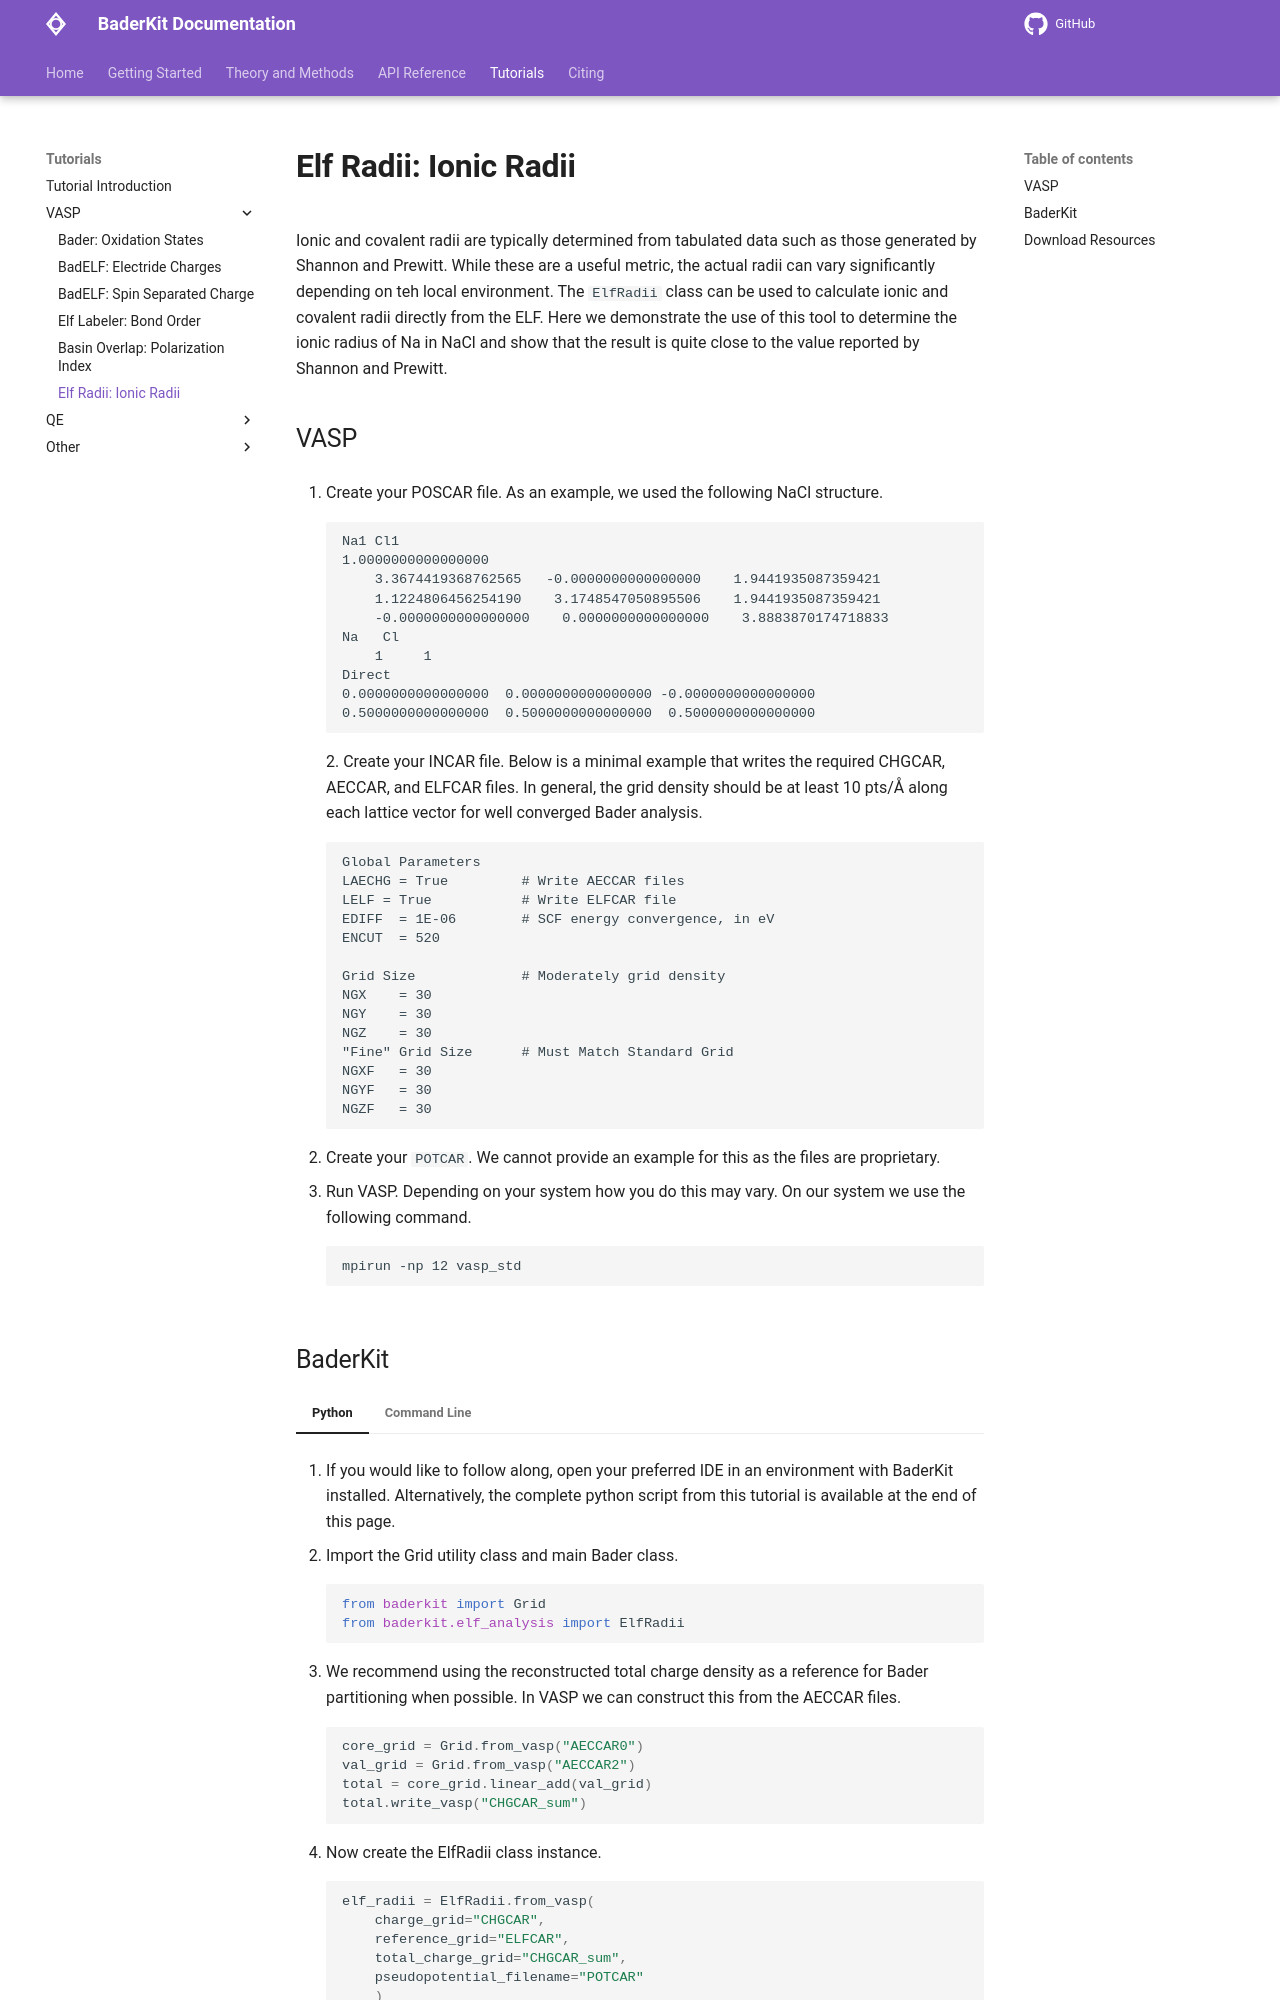

repository: SWeav02/baderkit · page: tutorials/vasp/elf_radii/index.html · generator: mkdocs

Ionic and covalent radii are typically determined from tabulated data such as those generated by Shannon and Prewitt. While these are a useful metric, the actual radii can vary significantly depending on teh local environment. The `ElfRadii` class can be used to calculate ionic and covalent radii directly from the ELF. Here we demonstrate the use of this tool to determine the ionic radius of Na in NaCl and show that the result is quite close to the value reported by Shannon and Prewitt.

## VASP

1. Create your POSCAR file. As an example, we used the following NaCl structure.

    ```
    Na1 Cl1
    1.0000000000000000
        3.3674419368762565   -0.0000000000000000    1.9441935087359421
        1.1224806456254190    3.1748547050895506    1.9441935087359421
        -0.0000000000000000    0.0000000000000000    3.8883870174718833
    Na   Cl
        1     1
    Direct
    0.0000000000000000  0.0000000000000000 -0.0000000000000000
    0.5000000000000000  0.5000000000000000  0.5000000000000000
    ```
2. Create your INCAR file. Below is a minimal example that writes the required CHGCAR, AECCAR, and ELFCAR files. In general, the grid density should be at least 10 pts/Å along each lattice vector for well converged Bader analysis.

    ```
    Global Parameters
    LAECHG = True         # Write AECCAR files
    LELF = True           # Write ELFCAR file
    EDIFF  = 1E-06        # SCF energy convergence, in eV
    ENCUT  = 520

    Grid Size             # Moderately grid density
    NGX    = 30
    NGY    = 30
    NGZ    = 30
    "Fine" Grid Size      # Must Match Standard Grid
    NGXF   = 30
    NGYF   = 30
    NGZF   = 30
    ```

3. Create your `POTCAR`. We cannot provide an example for this as the files are proprietary.

4. Run VASP. Depending on your system how you do this may vary. On our system we use the following command.

    ```
    mpirun -np 12 vasp_std
    ```
